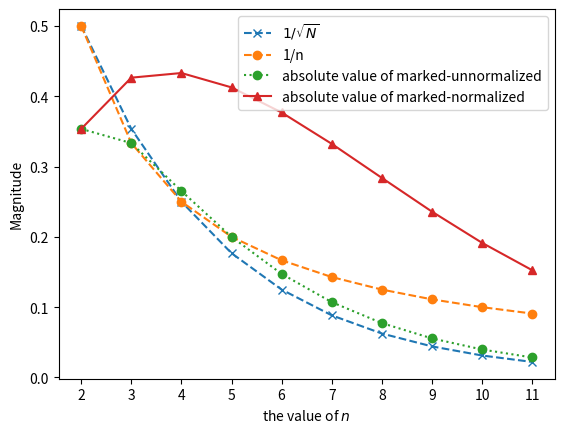

The matplotlib source for this figure:
"""
it aplies a not unitary gate 
to construct the final state 
in the Grover's search algorithm
[redacted]
"""

import numpy as np
import random
import matplotlib.pyplot as plt


def with_nonunitary2(n):
    N = 2**n

    I = np.eye(N)
    psi = 1 / np.sqrt(2 * N) * np.ones((2 * N, 1))

    # mark element on the second half
    imark = random.randint(N, 2 * N - 1)

    psi[imark] = -psi[imark]

    a = (n - 2) / n  # you can try poly(n) or n-1 too.
    b = 1
    M = np.array([[-a, +b], 
                  [+b, -a]])
    # M = np.array([[-1, 1], [1, -1]])

    U = np.kron(M, I)
    psi2 = U @ psi
    # we look at imark-N because it is in the upper part..
    print("elements p> 1/2N:\n", np.argwhere(np.abs(psi2[:]) > 1 / (2 * N)))
    print("norm of out state:", np.linalg.norm(psi2))
    print("px, pmax: ", psi2[imark - N] ** 2, np.max(psi2) ** 2)
    print("1/N:", 1 / N)
    print("1/n:", (1 / n) ** 2)

    psi3 = psi2 / np.linalg.norm(psi2)
    print("norm of out state:", np.linalg.norm(psi3))
    print("px, pmax: ", psi3[imark - N] ** 2, np.max(psi3) ** 2)
    print("1/N:", 1 / N)
    print("1/n:", (1 / n))
    return n, 1 / n, N, 1 / N, psi2[imark - N], psi3[imark - N]


if __name__ == "__main__":
    n = 11
    runs = np.zeros((n, 6))
    for i in range(1, n + 1):
        r = with_nonunitary2(i)
        for j in range(len(r)):
            runs[i - 1][j] = r[j]

    plt.plot(runs[1:, 0], np.sqrt(runs[1:, 3]), "x--", label="$1/\sqrt{N}$")
    plt.plot(runs[1:, 0], runs[1:, 1], "o--", label="1/n")
    plt.plot(
        runs[1:, 0],
        np.abs(runs[1:, -2]),
        "o:",
        label="absolute value of marked-unnormalized",
    )
    plt.plot(
        runs[1:, 0],
        np.abs(runs[1:, -1]),
        "^-",
        label="absolute value of marked-normalized",
    )
    plt.xticks(ticks=runs[1:, 0], labels=range(2, n + 1))

    plt.xlabel("the value of $n$")
    plt.ylabel("Magnitude")
    plt.legend()

    plt.show()
    #plt.savefig("foo.png", bbox_inches="tight")
